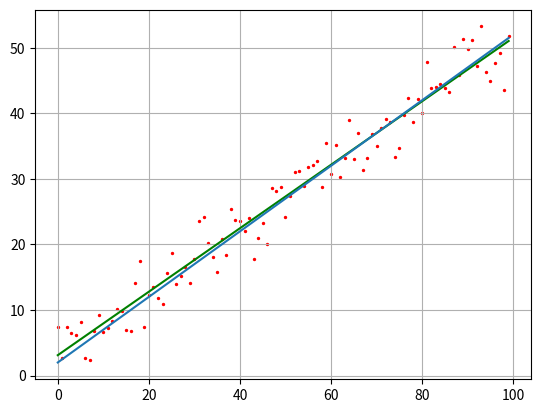

Reproduce this figure in Python.
import matplotlib.pyplot as plt
import numpy as np

N = 100
sigma = 3
k = 0.5
b = 2

f = np.array([k*z + b for z in range(N)])
y = f + np.random.normal(0, sigma, N)

x = np.array(range(N))

mx = x.sum()/N
my = y.sum()/N
a2 = np.dot(x.T, x)/N
a11 = np.dot(x.T, y)/N

kk = (a11 - mx*my)/(a2-mx**2)
bb = my - kk*mx

print(f'The real k -> {k} \nThe found k -> {kk}')
print(f'The real b -> {b} \nThe found b -> {bb}')

ff = np.array([kk*i + bb for i in range(N)])
plt.plot(ff, c = 'green')

plt.plot(f)
plt.scatter(x, y, s = 2, c = 'red')
plt.grid(True)
plt.show()


